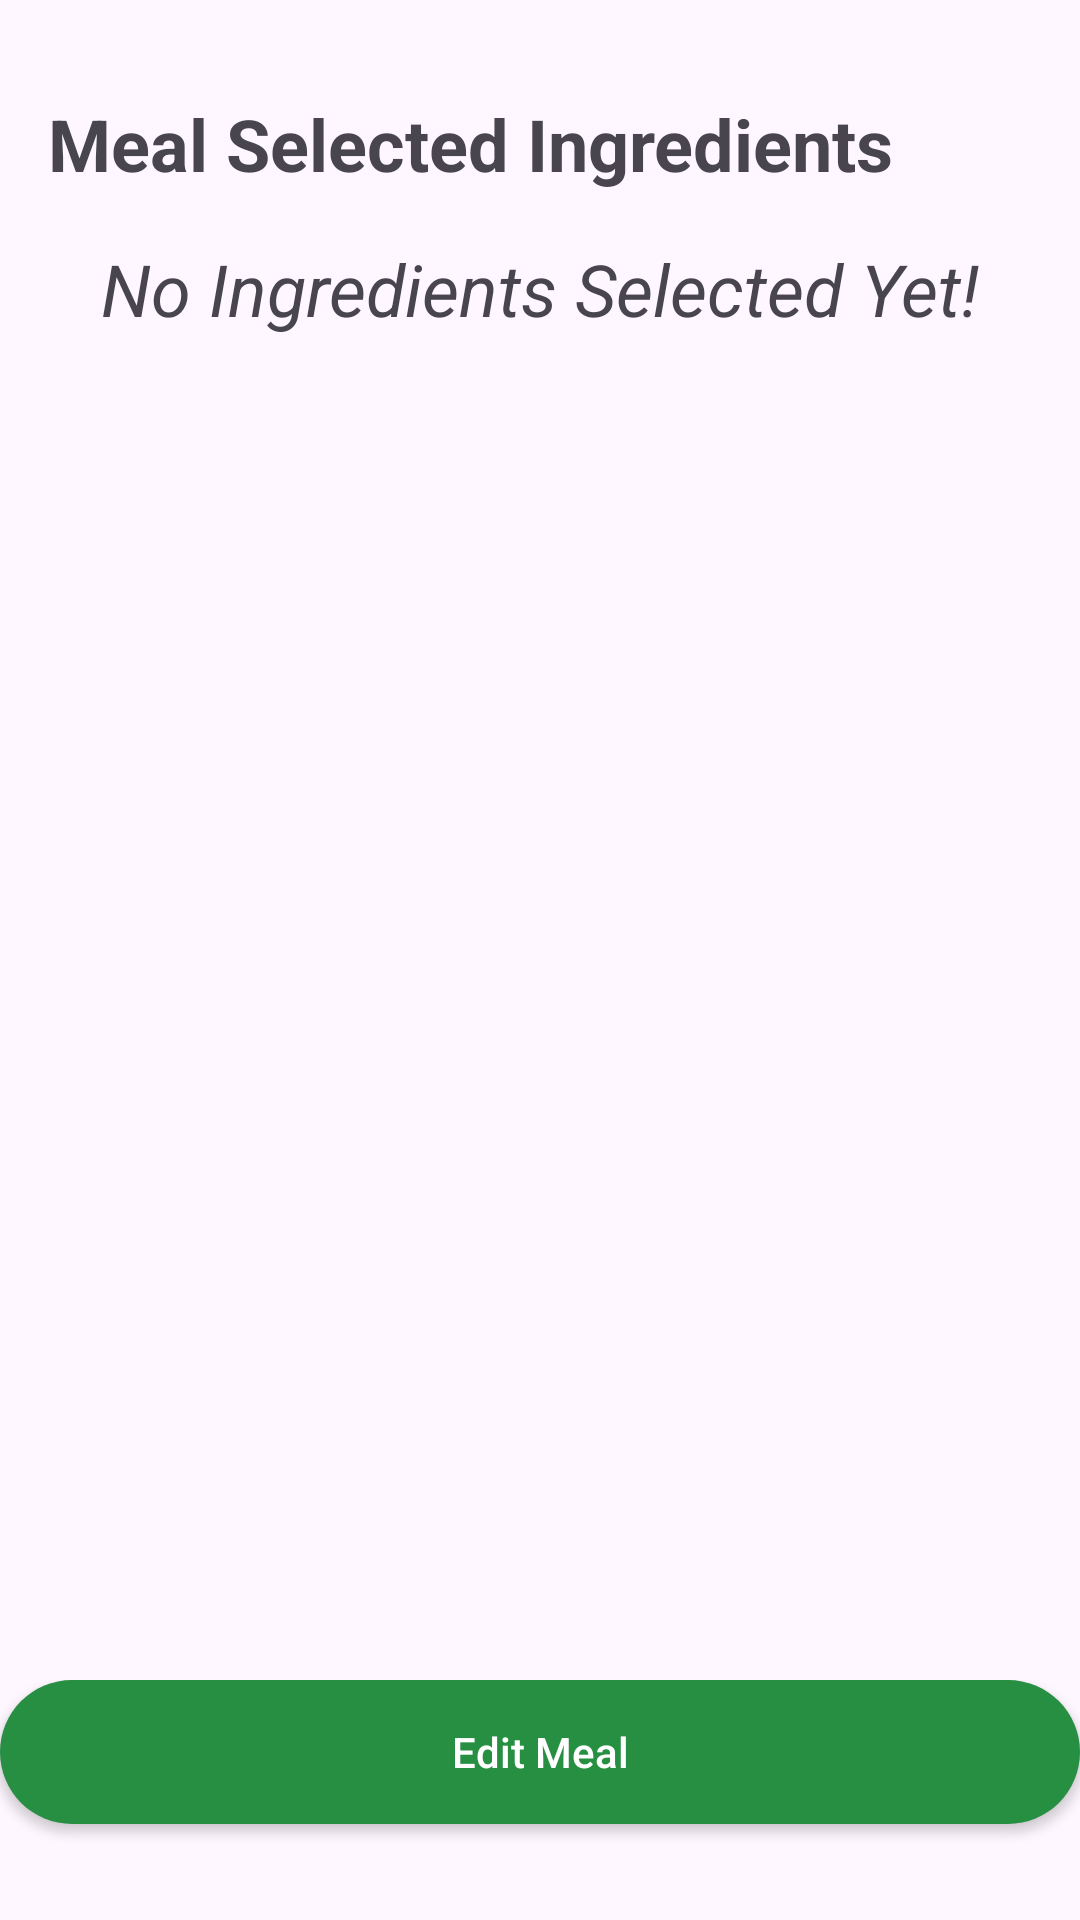

Produce the Android XML layout that renders to this screen, including the resource entries it uses.
<!-- AndroidManifest.xml: application theme Theme.HealthFriend -->
<!-- res/layout/activity_meal_selected_ingredients.xml -->
<?xml version="1.0" encoding="utf-8"?>
<androidx.constraintlayout.widget.ConstraintLayout xmlns:android="http://schemas.android.com/apk/res/android"
    xmlns:app="http://schemas.android.com/apk/res-auto"
    xmlns:tools="http://schemas.android.com/tools"
    android:layout_width="match_parent"
    android:layout_height="match_parent"
    tools:context=".DoctorScreens.MealSelectedIngredientsActivity">

    <androidx.appcompat.widget.Toolbar
        android:id="@+id/doctor_ingredients_toolbar"
        android:layout_width="match_parent"
        android:layout_height="wrap_content"
        android:layout_marginTop="16dp"
        app:layout_constraintTop_toTopOf="parent"
        app:layout_constraintStart_toStartOf="parent"
        app:layout_constraintEnd_toEndOf="parent">
        <TextView
            android:layout_width="wrap_content"
            android:layout_height="wrap_content"
            android:text="Meal Selected Ingredients"
            android:textSize="24sp"
            android:textStyle="bold"/>
    </androidx.appcompat.widget.Toolbar>

    <TextView
        android:id="@+id/tv_no_meals_selected"
        android:layout_width="match_parent"
        android:layout_height="wrap_content"
        android:textSize="24sp"
        android:text="No Ingredients Selected Yet!"
        android:textAlignment="center"
        android:textStyle="italic"
        app:layout_constraintTop_toBottomOf="@id/doctor_ingredients_toolbar"
        app:layout_constraintStart_toStartOf="parent"
        app:layout_constraintEnd_toEndOf="parent"/>

    <ListView
        android:id="@+id/lv_meal_selected_ingredients"
        android:layout_width="0dp"
        android:layout_height="0dp"
        app:layout_constraintTop_toBottomOf="@id/tv_no_meals_selected"
        app:layout_constraintBottom_toTopOf="@id/linearLayoutBottom"
        app:layout_constraintStart_toStartOf="parent"
        app:layout_constraintEnd_toEndOf="parent"/>

    <LinearLayout
        android:id="@+id/linearLayoutBottom"
        android:layout_width="0dp"
        android:layout_height="wrap_content"
        android:orientation="vertical"
        android:layout_marginTop="16dp"
        android:layout_marginBottom="16dp"
        app:layout_constraintBottom_toBottomOf="parent"
        app:layout_constraintStart_toStartOf="parent"
        app:layout_constraintEnd_toEndOf="parent">

        <androidx.appcompat.widget.AppCompatButton
            android:id="@+id/edit_meal"
            android:layout_width="match_parent"
            android:layout_height="wrap_content"
            android:text="Edit Meal"
            android:textColor="@color/white"
            android:background="@drawable/login_reg_btn"
            android:textAllCaps="false"
            android:layout_marginBottom="16dp"/>
    </LinearLayout>

</androidx.constraintlayout.widget.ConstraintLayout>
<!-- resources referenced by this layout -->
<resources>
  <color name="white">#FFFFFFFF</color>
  <!-- drawable login_reg_btn (drawable) -->
  <shape xmlns:android="http://schemas.android.com/apk/res/android"
      android:shape="rectangle">
      <corners android:radius="32dp" />
      <solid android:color="@color/dark_green" />
  </shape>
  <style name="Theme.HealthFriend" parent="Base.Theme.HealthFriend" />
  <color name="dark_green">#278F42</color>
  <style name="Base.Theme.HealthFriend" parent="Theme.Material3.DayNight.NoActionBar">
          
          
      </style>
</resources>
